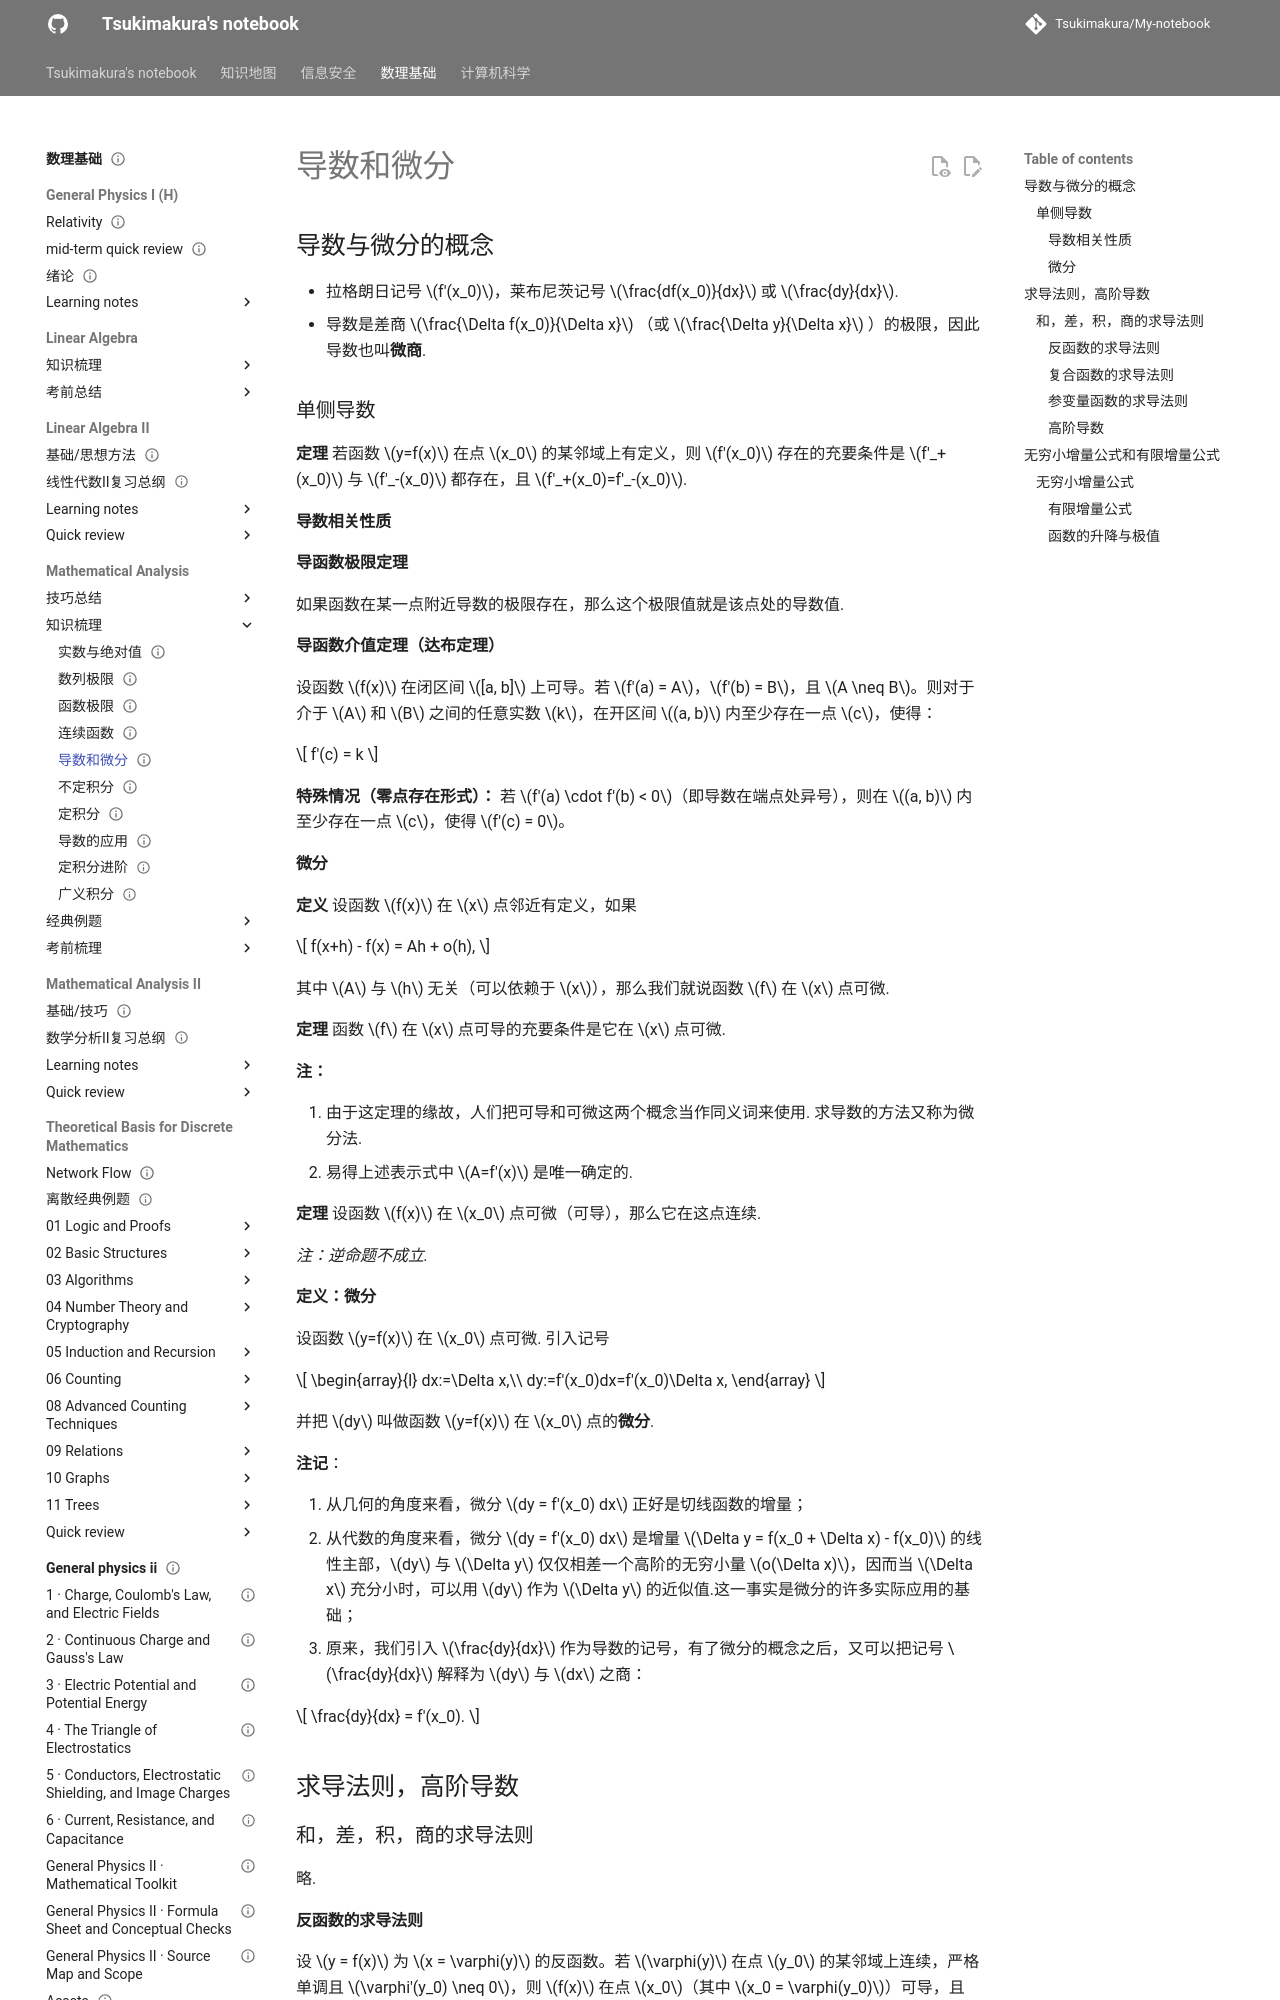

repository: Tsukimakura/My-notebook · page: 数理基础/Mathematical Analysis/知识梳理/05 导数和微分/index.html · generator: mkdocs

---
title: "导数和微分"
status: draft
tags: [math-physics]
created: null
updated: 2026-10-06
sources: []
---

# 导数和微分

## 导数与微分的概念

- 拉格朗日记号 $f'(x_0)$，莱布尼茨记号 $\frac{df(x_0)}{dx}$ 或 $\frac{dy}{dx}$.
- 导数是差商 $\frac{\Delta f(x_0)}{\Delta x}$ （或 $\frac{\Delta y}{\Delta x}$ ）的极限，因此导数也叫**微商**.

### 单侧导数

**定理**
若函数 $y=f(x)$ 在点 $x_0$ 的某邻域上有定义，则 $f'(x_0)$ 存在的充要条件是 $f'_+(x_0)$ 与 $f'_-(x_0)$ 都存在，且 $f'_+(x_0)=f'_-(x_0)$.

#### 导数相关性质

**导函数极限定理**

如果函数在某一点附近导数的极限存在，那么这个极限值就是该点处的导数值.

**导函数介值定理（达布定理）**

设函数 $f(x)$ 在闭区间 $[a, b]$ 上可导。若 $f'(a) = A$，$f'(b) = B$，且 $A \neq B$。则对于介于 $A$ 和 $B$ 之间的任意实数 $k$，在开区间 $(a, b)$ 内至少存在一点 $c$，使得：

$$
f'(c) = k
$$

**特殊情况（零点存在形式）：**
若 $f'(a) \cdot f'(b) < 0$（即导数在端点处异号），则在 $(a, b)$ 内至少存在一点 $c$，使得 $f'(c) = 0$。

#### 微分

**定义**
设函数 $f(x)$ 在 $x$ 点邻近有定义，如果

$$
f(x+h) - f(x) = Ah + o(h),
$$

其中 $A$ 与 $h$ 无关（可以依赖于 $x$），那么我们就说函数 $f$ 在 $x$ 点可微.

**定理**
函数 $f$ 在 $x$ 点可导的充要条件是它在 $x$ 点可微.

**注：**

1. 由于这定理的缘故，人们把可导和可微这两个概念当作同义词来使用. 求导数的方法又称为微分法.
2. 易得上述表示式中 $A=f'(x)$ 是唯一确定的.

**定理**
设函数 $f(x)$ 在 $x_0$ 点可微（可导），那么它在这点连续.

*注：逆命题不成立.*

**定义：微分**

设函数 $y=f(x)$ 在 $x_0$ 点可微. 引入记号

$$
\begin{array}{l}
dx:=\Delta x,\\
dy:=f'(x_0)dx=f'(x_0)\Delta x,
\end{array}
$$

并把 $dy$ 叫做函数 $y=f(x)$ 在 $x_0$ 点的**微分**.

**注记**：

1. 从几何的角度来看，微分 $dy = f'(x_0) dx$ 正好是切线函数的增量；
2. 从代数的角度来看，微分 $dy = f'(x_0) dx$ 是增量 $\Delta y = f(x_0 + \Delta x) - f(x_0)$ 的线性主部，$dy$ 与 $\Delta y$ 仅仅相差一个高阶的无穷小量 $o(\Delta x)$，因而当 $\Delta x$ 充分小时，可以用 $dy$ 作为 $\Delta y$ 的近似值.这一事实是微分的许多实际应用的基础；
3. 原来，我们引入 $\frac{dy}{dx}$ 作为导数的记号，有了微分的概念之后，又可以把记号 $\frac{dy}{dx}$ 解释为 $dy$ 与 $dx$ 之商：

$$
\frac{dy}{dx} = f'(x_0).
$$

## 求导法则，高阶导数

### 和，差，积，商的求导法则

略.

#### 反函数的求导法则

设 $y = f(x)$ 为 $x = \varphi(y)$ 的反函数。若 $\varphi(y)$ 在点 $y_0$ 的某邻域上连续，严格单调且 $\varphi'(y_0) \neq 0$，则 $f(x)$ 在点 $x_0$（其中 $x_0 = \varphi(y_0)$）可导，且

$$
f'(x_0) = \frac{1}{\varphi'(y_0)} = \frac{1}{\varphi'(f(x_0))}.
$$

**注**
1. 反函数的求导法则也可写作

$$
\frac{dy}{dx}=\frac{1}{\frac{dx}{dy}}.
$$
